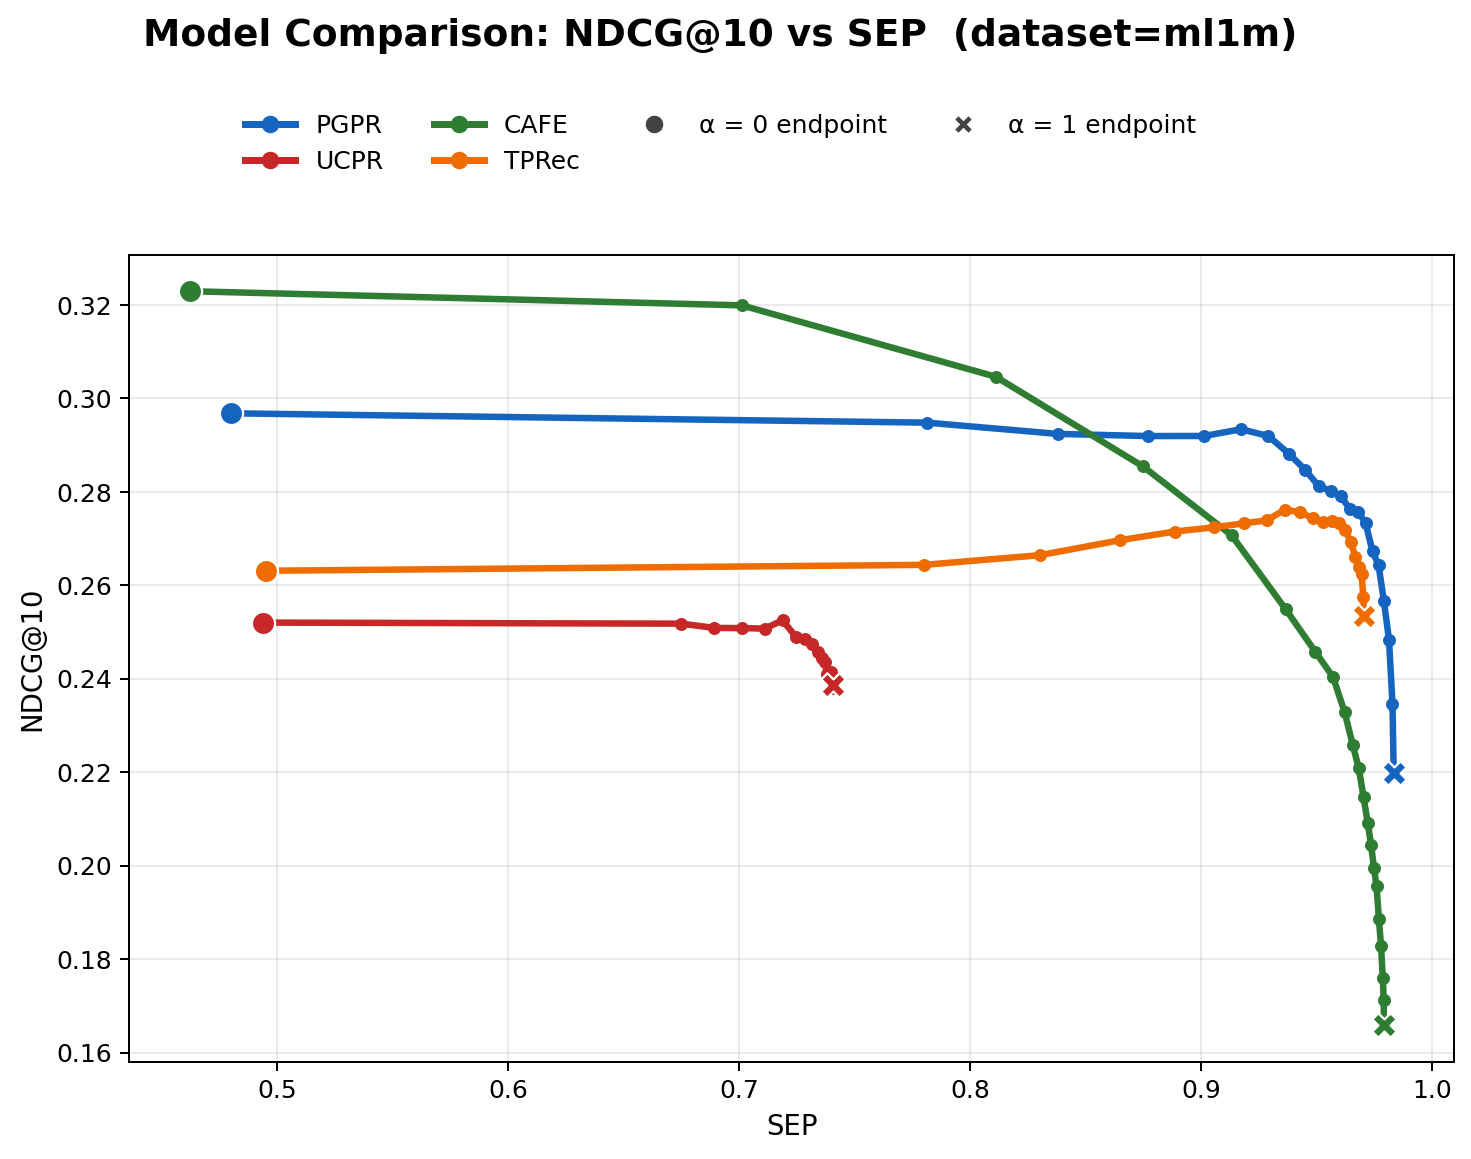

Data behind this chart, as committed beside it:
model, alpha, ndcg, SEP
PGPR, 0.0000, 0.2968, 0.4798
PGPR, 0.0500, 0.2948, 0.7814
PGPR, 0.1000, 0.2924, 0.8379
PGPR, 0.1500, 0.2919, 0.8768
PGPR, 0.2000, 0.2919, 0.9013
PGPR, 0.2500, 0.2934, 0.9173
PGPR, 0.3000, 0.2919, 0.9290
PGPR, 0.3500, 0.2881, 0.9380
PGPR, 0.4000, 0.2847, 0.9450
PGPR, 0.4500, 0.2812, 0.9508
PGPR, 0.5000, 0.2802, 0.9560
PGPR, 0.5500, 0.2790, 0.9604
PGPR, 0.6000, 0.2763, 0.9644
PGPR, 0.6500, 0.2758, 0.9679
PGPR, 0.7000, 0.2732, 0.9712
PGPR, 0.7500, 0.2672, 0.9742
PGPR, 0.8000, 0.2643, 0.9768
PGPR, 0.8500, 0.2565, 0.9791
PGPR, 0.9000, 0.2483, 0.9813
PGPR, 0.9500, 0.2346, 0.9828
PGPR, 1, 0.2199, 0.9833
UCPR, 0.0000, 0.2520, 0.4935
UCPR, 0.0500, 0.2518, 0.6748
UCPR, 0.1000, 0.2509, 0.6891
UCPR, 0.1500, 0.2508, 0.7012
UCPR, 0.2000, 0.2507, 0.7111
UCPR, 0.2500, 0.2525, 0.7187
UCPR, 0.3000, 0.2490, 0.7244
UCPR, 0.3500, 0.2484, 0.7286
UCPR, 0.4000, 0.2475, 0.7317
UCPR, 0.4500, 0.2457, 0.7339
UCPR, 0.5000, 0.2445, 0.7358
UCPR, 0.5500, 0.2435, 0.7370
UCPR, 0.6000, 0.2409, 0.7380
UCPR, 0.6500, 0.2414, 0.7389
UCPR, 0.7000, 0.2414, 0.7395
UCPR, 0.7500, 0.2399, 0.7399
UCPR, 0.8000, 0.2391, 0.7402
UCPR, 0.8500, 0.2390, 0.7404
UCPR, 0.9000, 0.2380, 0.7405
UCPR, 0.9500, 0.2383, 0.7406
UCPR, 1, 0.2385, 0.7406
CAFE, 0.0000, 0.3229, 0.4619
CAFE, 0.0500, 0.3199, 0.7011
CAFE, 0.1000, 0.3046, 0.8111
CAFE, 0.1500, 0.2854, 0.8748
CAFE, 0.2000, 0.2707, 0.9132
CAFE, 0.2500, 0.2548, 0.9366
CAFE, 0.3000, 0.2457, 0.9494
CAFE, 0.3500, 0.2403, 0.9571
CAFE, 0.4000, 0.2328, 0.9621
CAFE, 0.4500, 0.2258, 0.9656
CAFE, 0.5000, 0.2209, 0.9681
CAFE, 0.5500, 0.2147, 0.9703
CAFE, 0.6000, 0.2092, 0.9721
CAFE, 0.6500, 0.2045, 0.9735
CAFE, 0.7000, 0.1995, 0.9748
CAFE, 0.7500, 0.1956, 0.9759
CAFE, 0.8000, 0.1885, 0.9769
CAFE, 0.8500, 0.1828, 0.9779
... 24 more rows
